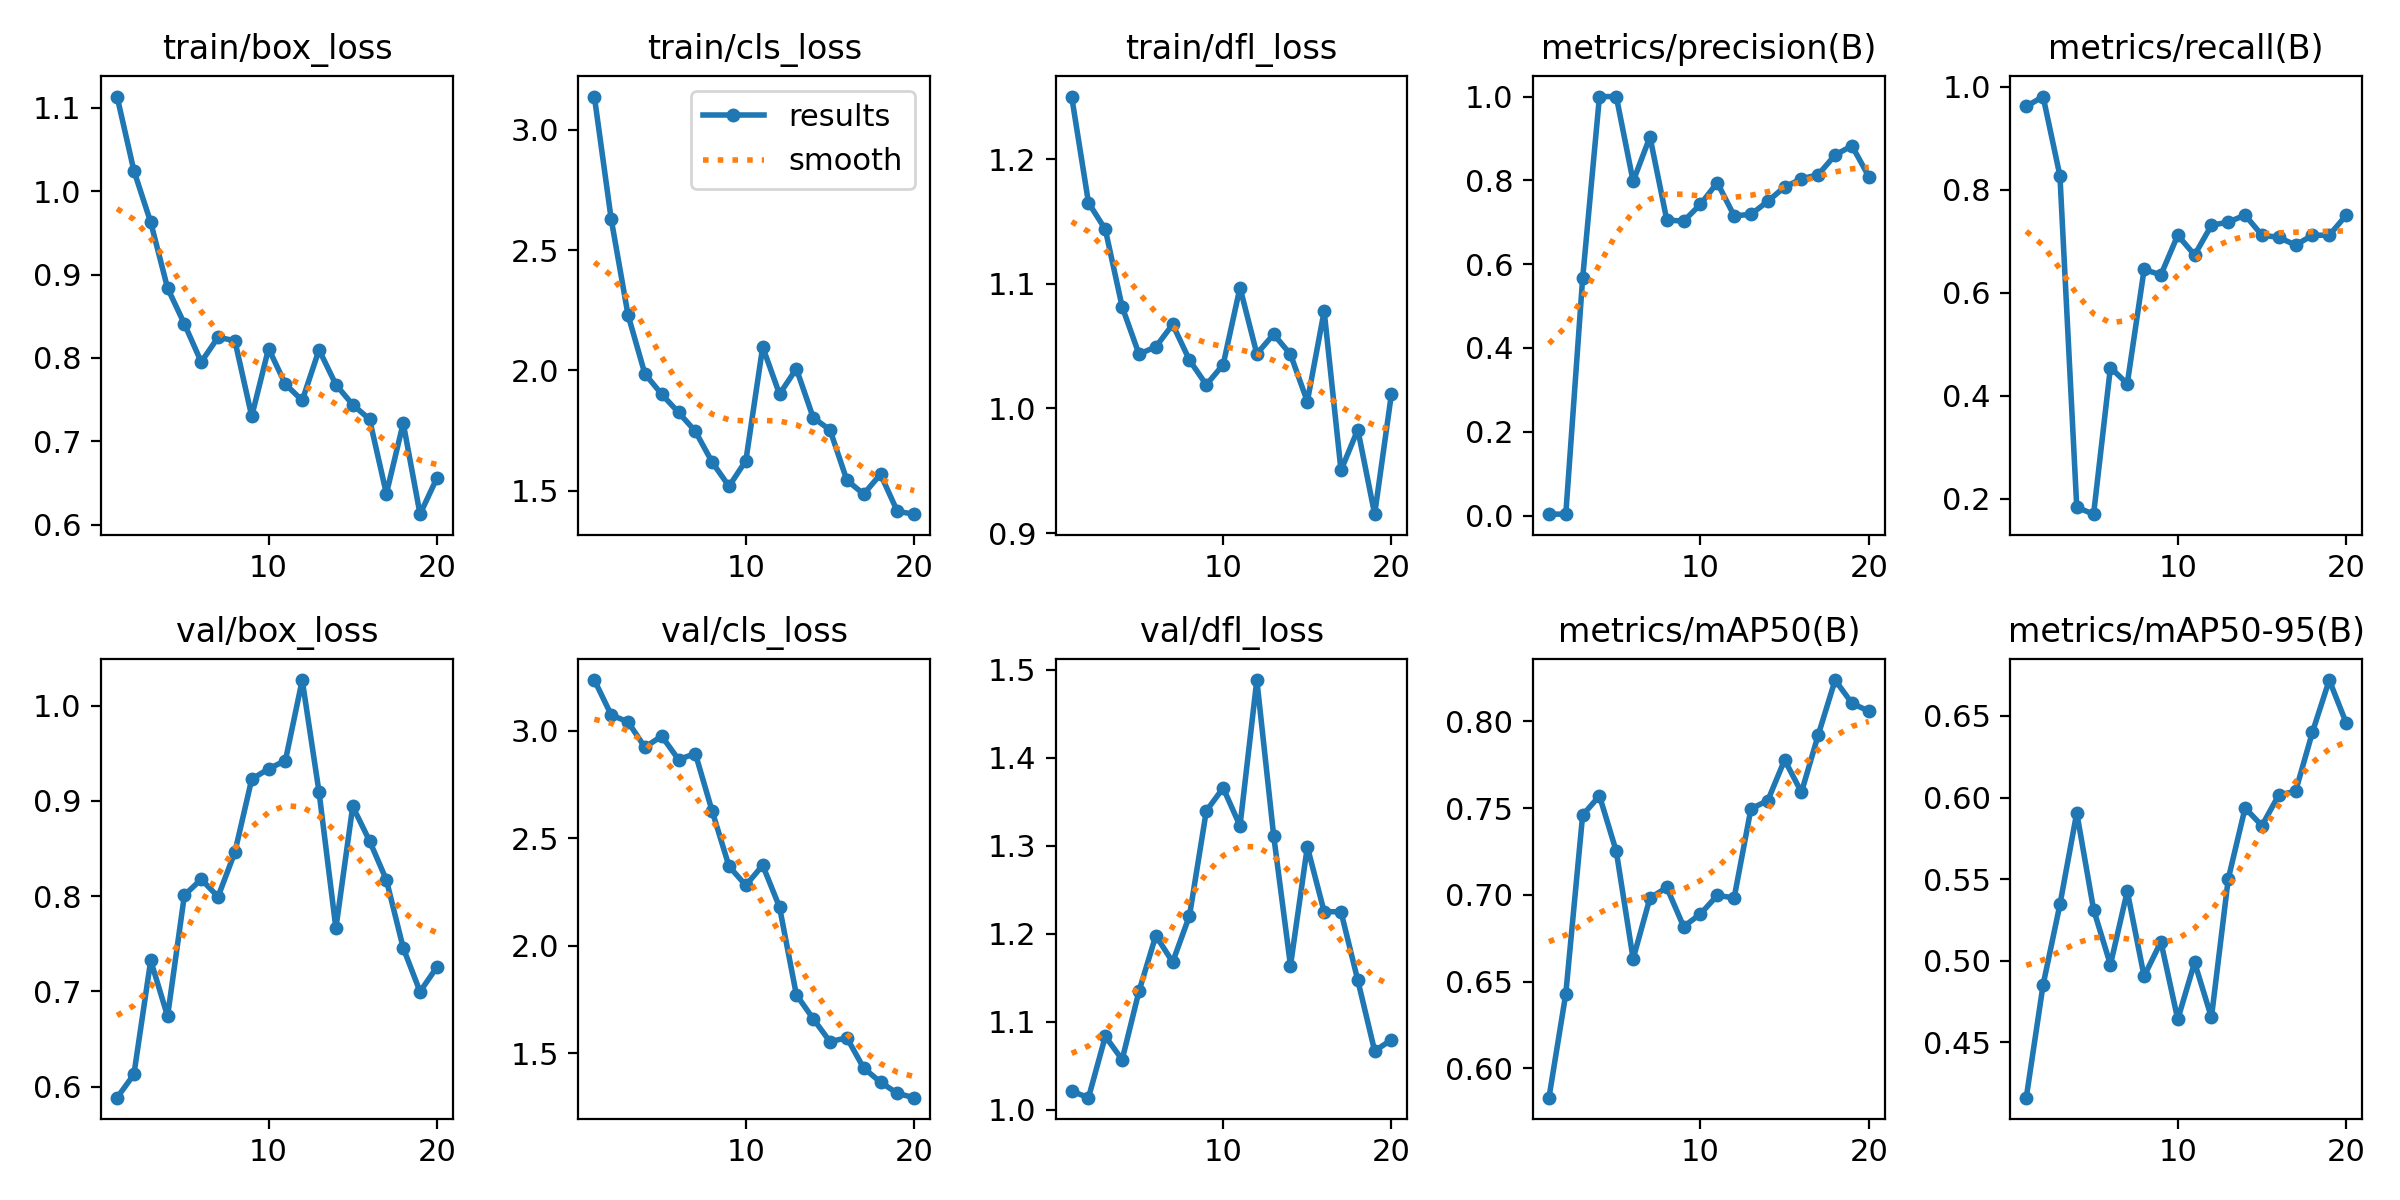

Values plotted in this chart, from the file beside it:
epoch, train/box_loss, train/cls_loss, train/dfl_loss, metrics/precision(B), metrics/recall(B), metrics/mAP50(B), metrics/mAP50-95(B), val/box_loss, val/cls_loss, val/dfl_loss, lr/pg0, lr/pg1, lr/pg2
1, 1.113, 3.138, 1.25, 0.00333, 0.9615, 0.583, 0.416, 0.5884, 3.237, 1.021, 5.712e-05, 5.712e-05, 5.712e-05
2, 1.024, 2.628, 1.165, 0.0034, 0.9808, 0.6429, 0.4852, 0.6128, 3.075, 1.014, 0.0001154, 0.0001154, 0.0001154
3, 0.9625, 2.231, 1.144, 0.5659, 0.8269, 0.7459, 0.5344, 0.7325, 3.042, 1.083, 0.0001673, 0.0001673, 0.0001673
4, 0.8838, 1.986, 1.082, 1, 0.1833, 0.7571, 0.5907, 0.6739, 2.924, 1.057, 0.0002128, 0.0002128, 0.0002128
5, 0.8408, 1.901, 1.044, 1, 0.1699, 0.7251, 0.5313, 0.801, 2.976, 1.135, 0.000252, 0.000252, 0.000252
6, 0.7952, 1.826, 1.05, 0.7975, 0.4546, 0.6631, 0.4975, 0.8176, 2.867, 1.198, 0.0002848, 0.0002848, 0.0002848
7, 0.8248, 1.747, 1.067, 0.9038, 0.4231, 0.6982, 0.5425, 0.7994, 2.894, 1.168, 0.0003112, 0.0003112, 0.0003112
8, 0.8207, 1.619, 1.039, 0.7055, 0.645, 0.7043, 0.4904, 0.8462, 2.626, 1.221, 0.0003313, 0.0003313, 0.0003313
9, 0.7302, 1.519, 1.019, 0.7026, 0.6346, 0.6817, 0.5116, 0.9227, 2.37, 1.34, 0.000345, 0.000345, 0.000345
10, 0.8113, 1.625, 1.035, 0.7428, 0.7115, 0.689, 0.464, 0.9336, 2.281, 1.366, 0.0003524, 0.0003524, 0.0003524
11, 0.7687, 2.098, 1.097, 0.7944, 0.6731, 0.6997, 0.4989, 0.9422, 2.374, 1.323, 0.0003534, 0.0003534, 0.0003534
12, 0.7491, 1.901, 1.044, 0.7155, 0.7308, 0.6982, 0.4652, 1.027, 2.18, 1.488, 0.0003252, 0.0003252, 0.0003252
13, 0.8098, 2.007, 1.06, 0.7187, 0.737, 0.7497, 0.5501, 0.9092, 1.772, 1.312, 0.0002899, 0.0002899, 0.0002899
14, 0.7681, 1.804, 1.044, 0.7501, 0.7505, 0.7544, 0.5936, 0.7663, 1.66, 1.164, 0.0002545, 0.0002545, 0.0002545
15, 0.744, 1.753, 1.006, 0.7842, 0.7115, 0.7778, 0.5828, 0.8941, 1.553, 1.299, 0.0002192, 0.0002192, 0.0002192
16, 0.7266, 1.544, 1.078, 0.8034, 0.7074, 0.7592, 0.6015, 0.858, 1.571, 1.225, 0.0001838, 0.0001838, 0.0001838
17, 0.6374, 1.486, 0.9503, 0.8137, 0.6923, 0.7923, 0.6039, 0.817, 1.43, 1.225, 0.0001485, 0.0001485, 0.0001485
18, 0.722, 1.569, 0.9831, 0.8605, 0.7115, 0.8239, 0.64, 0.7456, 1.365, 1.147, 0.0001132, 0.0001132, 0.0001132
19, 0.6129, 1.415, 0.9151, 0.8825, 0.7115, 0.8105, 0.672, 0.6997, 1.312, 1.067, 7.7826e-05, 7.7826e-05, 7.7826e-05
20, 0.6562, 1.403, 1.012, 0.8091, 0.75, 0.806, 0.6459, 0.7255, 1.292, 1.08, 4.2483e-05, 4.2483e-05, 4.2483e-05
